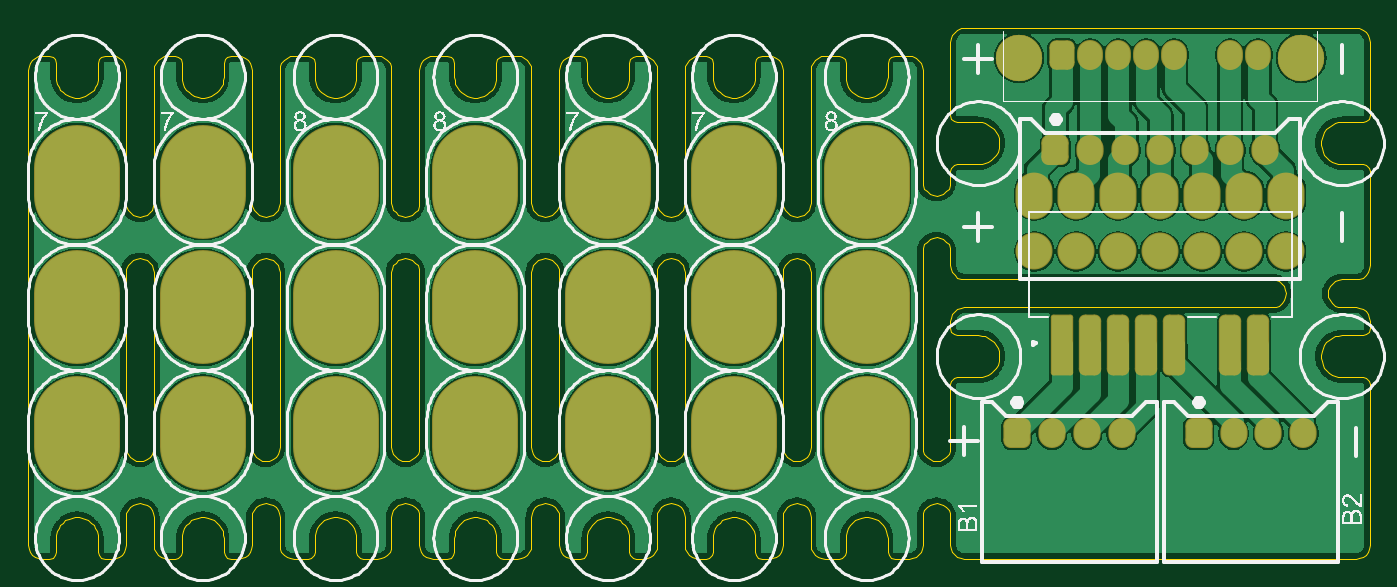
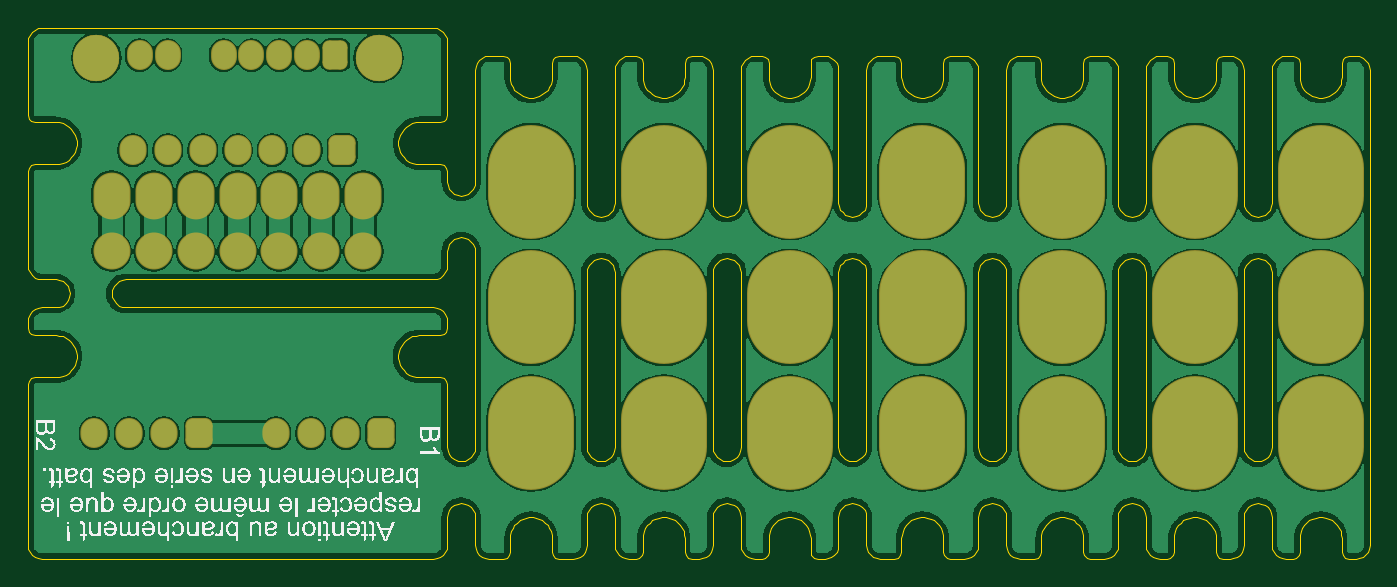
Circuit board: 9 layer files. Board 96.0 x 38.0 mm.
- bottom_copper: Conn_Batt_Panel.GBL (79676 bytes)
- bottom_silk: Conn_Batt_Panel.GBO (222341 bytes)
- paste: Conn_Batt_Panel.GBP (268 bytes)
- bottom_mask: Conn_Batt_Panel.GBS (2772 bytes)
- outline: Conn_Batt_Panel.GKO (23439 bytes)
- top_copper: Conn_Batt_Panel.GTL (80905 bytes)
- top_silk: Conn_Batt_Panel.GTO (100615 bytes)
- paste: Conn_Batt_Panel.GTP (1238 bytes)
- top_mask: Conn_Batt_Panel.GTS (3737 bytes)

=== bottom_copper: Conn_Batt_Panel.GBL (79676 bytes, source omitted) ===
=== bottom_silk: Conn_Batt_Panel.GBO (222341 bytes, source omitted) ===
=== paste: Conn_Batt_Panel.GBP ===
G04*
G04 #@! TF.GenerationSoftware,Altium Limited,Altium Designer,20.1.11 (218)*
G04*
G04 Layer_Color=128*
%FSLAX25Y25*%
%MOIN*%
G70*
G04*
G04 #@! TF.SameCoordinates,12770DE6-1CAA-4FEE-BE88-2AEBEB1706B4*
G04*
G04*
G04 #@! TF.FilePolarity,Positive*
G04*
G01*
G75*
M02*

=== bottom_mask: Conn_Batt_Panel.GBS (2772 bytes, source withheld) ===
=== outline: Conn_Batt_Panel.GKO (23439 bytes, source omitted) ===
=== top_copper: Conn_Batt_Panel.GTL (80905 bytes, source omitted) ===
=== top_silk: Conn_Batt_Panel.GTO (100615 bytes, source omitted) ===
=== paste: Conn_Batt_Panel.GTP (1238 bytes, source withheld) ===
=== top_mask: Conn_Batt_Panel.GTS (3737 bytes, source withheld) ===
